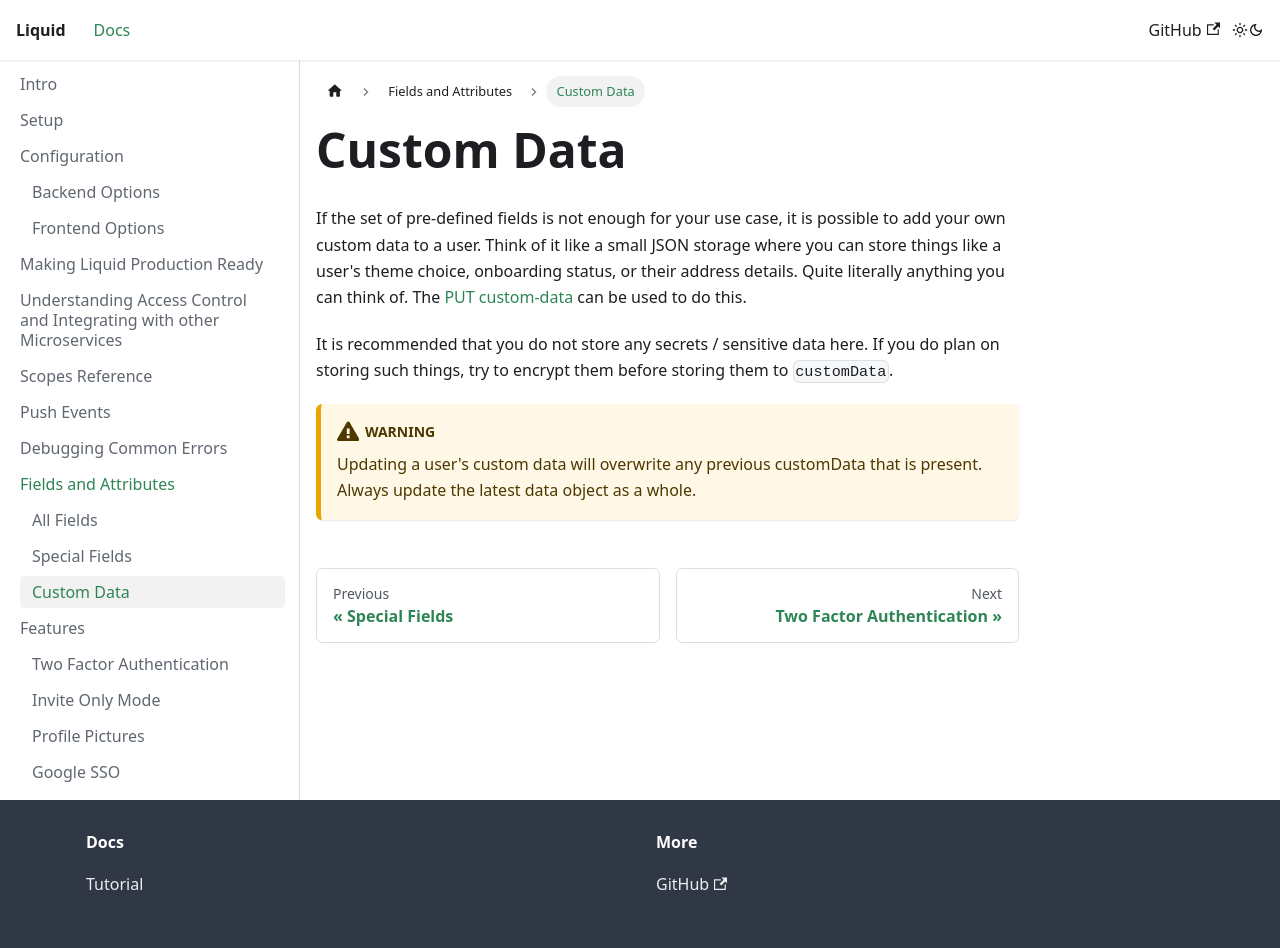

repository: shrihari-prakash/liquid · page: fields-and-attributes/Custom-Data.html · generator: docusaurus

---
title: Custom Data
---

If the set of pre-defined fields is not enough for your use case, it is possible to add your own custom data to a user. Think of it like a small JSON storage where you can store things like a user's theme choice, onboarding status, or their address details. Quite literally anything you can think of. The [PUT custom-data](/api-documentation/API-Documentation-Client#update-user-custom-data) can be used to do this.

It is recommended that you do not store any secrets / sensitive data here. If you do plan on storing such things, try to encrypt them before storing them to `customData`.

:::warning

Updating a user's custom data will overwrite any previous customData that is present. Always update the latest data object as a whole.

:::
